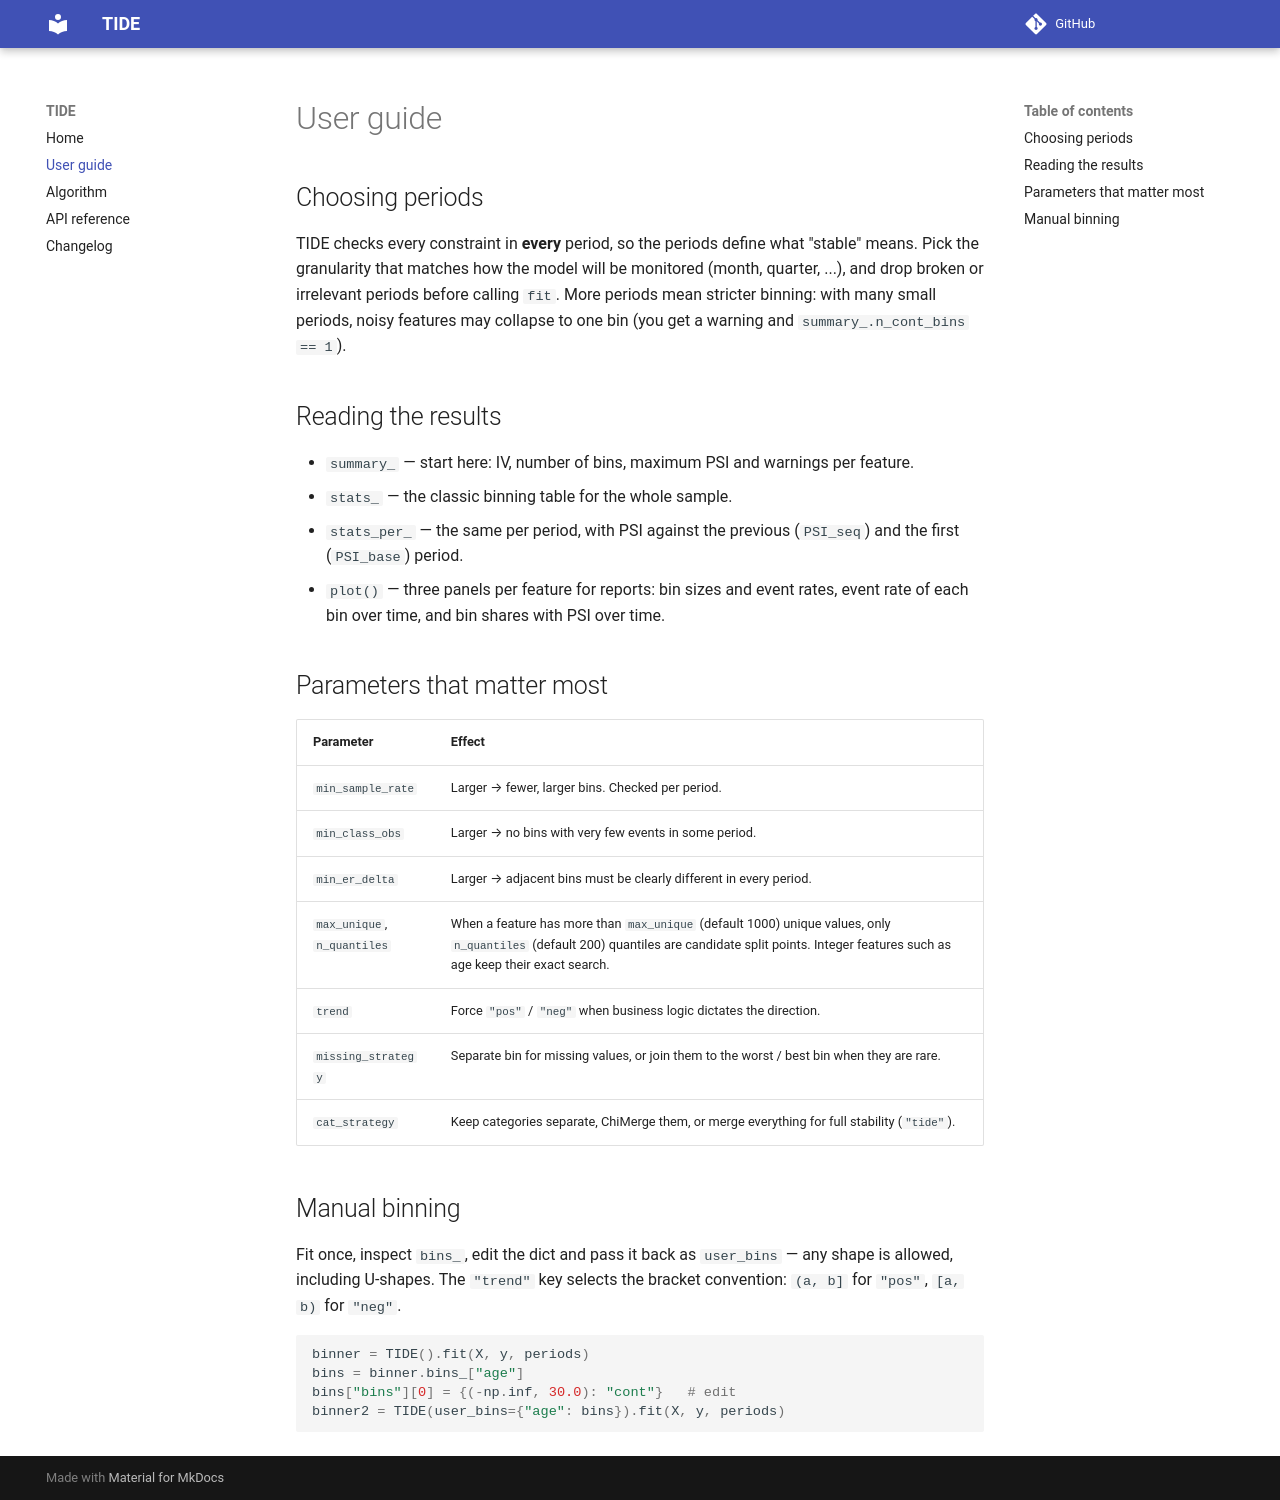

repository: leonidgarin/TIDE · page: guide/index.html · generator: mkdocs

# User guide

## Choosing periods

TIDE checks every constraint in **every** period, so the periods define what "stable" means.
Pick the granularity that matches how the model will be monitored (month, quarter, ...),
and drop broken or irrelevant periods before calling `fit`. More periods mean stricter
binning: with many small periods, noisy features may collapse to one bin (you get a
warning and `summary_.n_cont_bins == 1`).

## Reading the results

- `summary_` — start here: IV, number of bins, maximum PSI and warnings per feature.
- `stats_` — the classic binning table for the whole sample.
- `stats_per_` — the same per period, with PSI against the previous (`PSI_seq`) and the
  first (`PSI_base`) period.
- `plot()` — three panels per feature for reports: bin sizes and event rates, event rate of
  each bin over time, and bin shares with PSI over time.

## Parameters that matter most

| Parameter | Effect |
|---|---|
| `min_sample_rate` | Larger → fewer, larger bins. Checked per period. |
| `min_class_obs` | Larger → no bins with very few events in some period. |
| `min_er_delta` | Larger → adjacent bins must be clearly different in every period. |
| `max_unique`, `n_quantiles` | When a feature has more than `max_unique` (default 1000) unique values, only `n_quantiles` (default 200) quantiles are candidate split points. Integer features such as age keep their exact search. |
| `trend` | Force `"pos"` / `"neg"` when business logic dictates the direction. |
| `missing_strategy` | Separate bin for missing values, or join them to the worst / best bin when they are rare. |
| `cat_strategy` | Keep categories separate, ChiMerge them, or merge everything for full stability (`"tide"`). |

## Manual binning

Fit once, inspect `bins_`, edit the dict and pass it back as `user_bins` — any shape is
allowed, including U-shapes. The `"trend"` key selects the bracket convention:
`(a, b]` for `"pos"`, `[a, b)` for `"neg"`.

```python
binner = TIDE().fit(X, y, periods)
bins = binner.bins_["age"]
bins["bins"][0] = {(-np.inf, 30.0): "cont"}   # edit
binner2 = TIDE(user_bins={"age": bins}).fit(X, y, periods)
```
